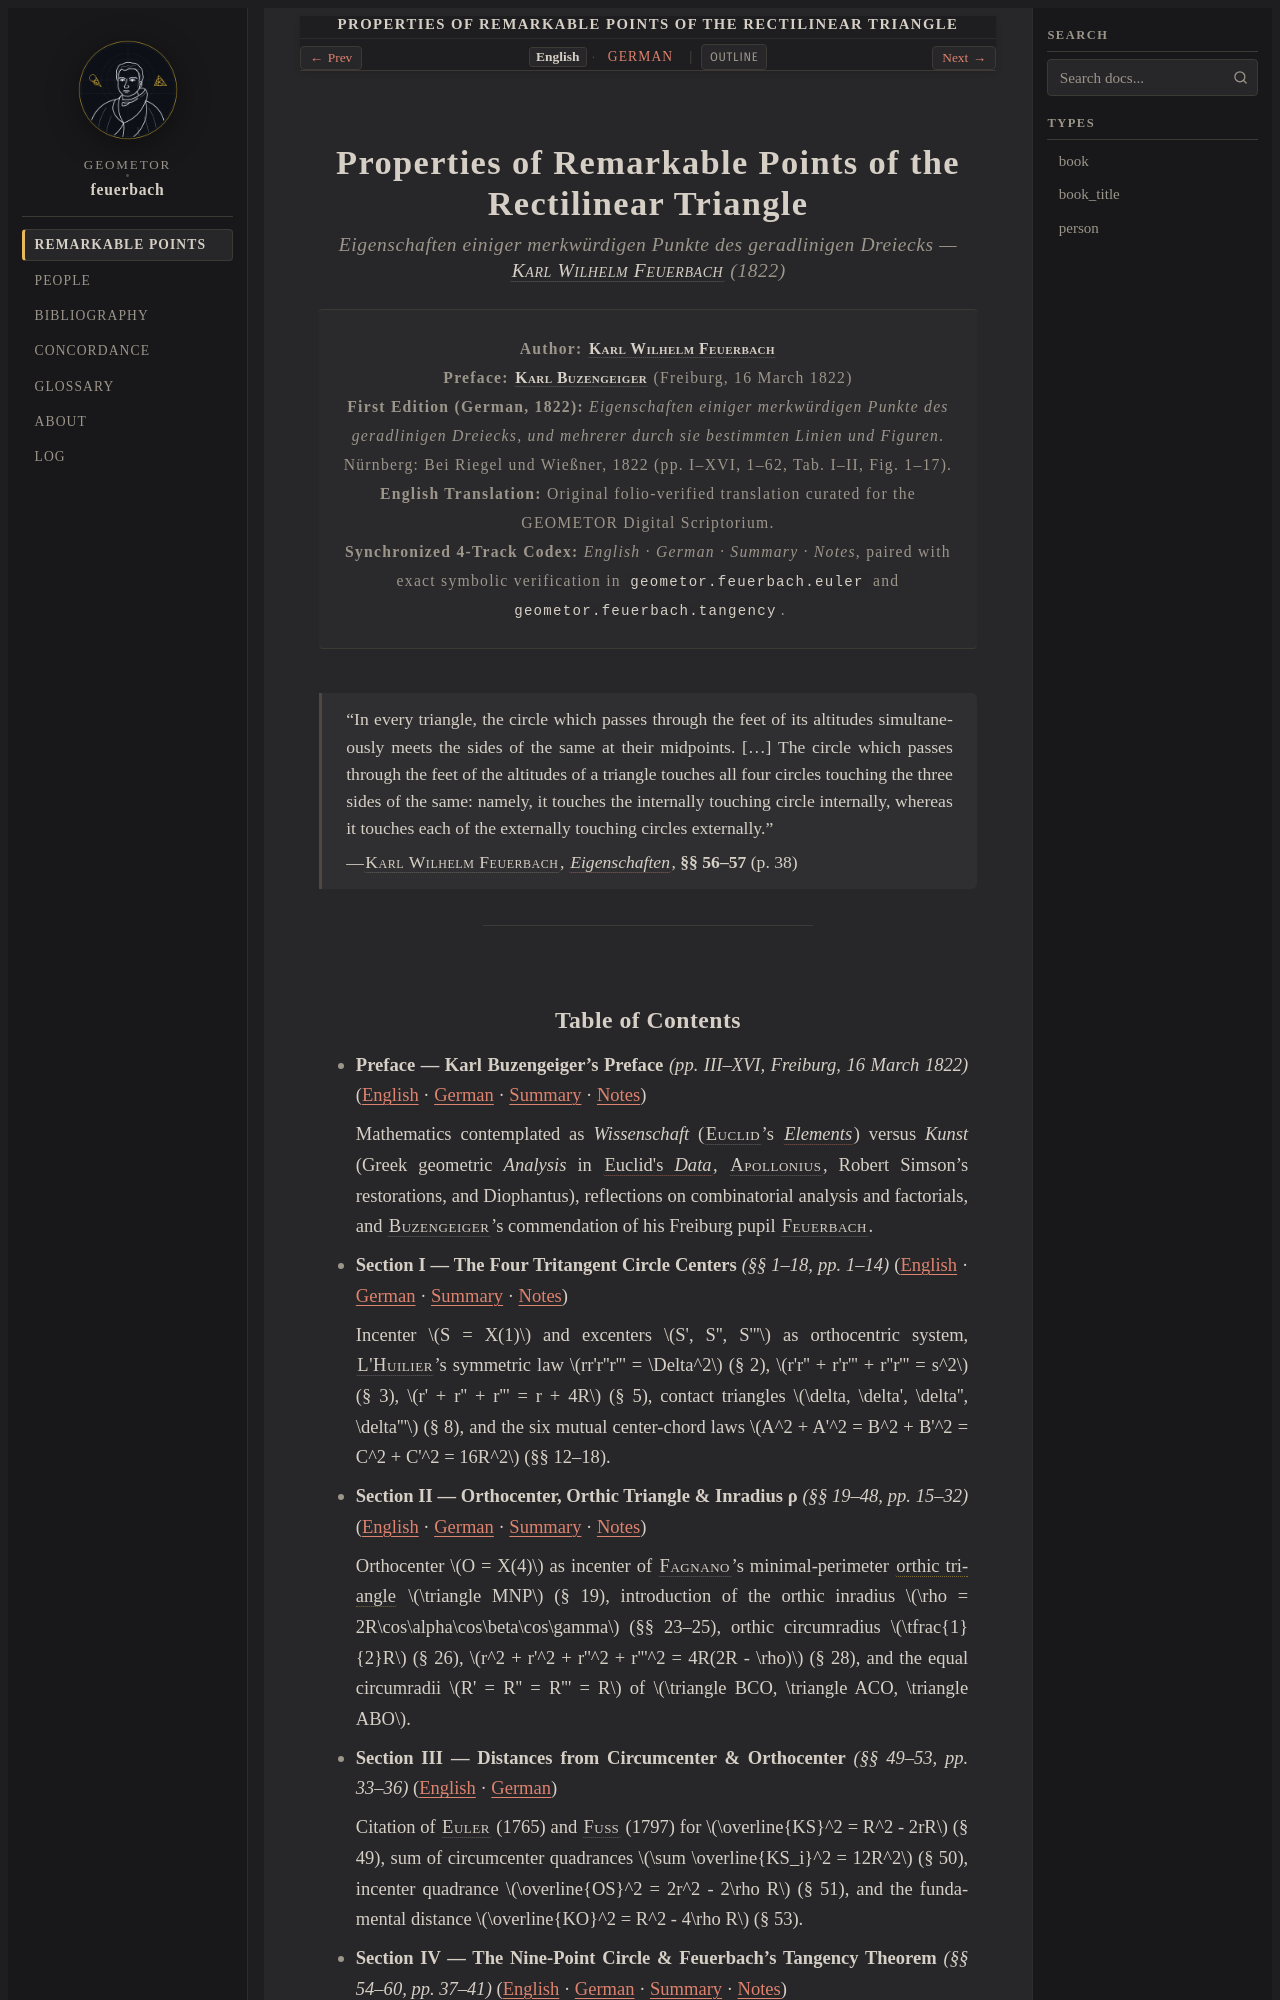

repository: geometor/feuerbach · page: feuerbach_1822/index.html · generator: sphinx

:navigation: header
:order: 1
:type: book
:nav_title: Remarkable Points
:breadcrumb_title: Remarkable Points
:layout: book
:title: Properties of Remarkable Points of the Rectilinear Triangle
:book_title: Properties of Remarkable Points of the Rectilinear Triangle
:book_subtitle: Eigenschaften einiger merkwürdigen Punkte des geradlinigen Dreiecks — K. W. Feuerbach (1822)
:author: Karl Wilhelm Feuerbach
:year: 1822
:tracks: English: index | German: title-de
:excerpt: Feuerbach's 1822 Nuremberg monograph discovering the nine-point circle, proving its fourfold tangency with the incircle and excircles of every triangle, and formulating the orthic inradius.

.. _feuerbach-1822-index:
